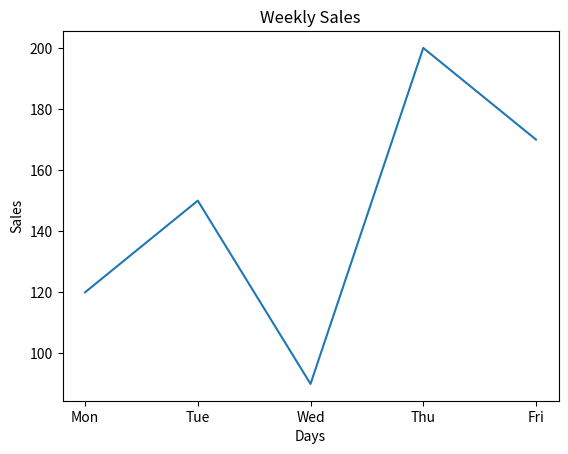

Write Python code to recreate this figure.
import matplotlib.pyplot as plt   # First install => pip install matplotlib

# Data
days = ["Mon", "Tue", "Wed", "Thu", "Fri"]
sales = [120, 150, 90, 200, 170]

# Create chart
plt.plot(days, sales)

# Labels
plt.title("Weekly Sales")
plt.xlabel("Days")
plt.ylabel("Sales")

# Show chart
plt.show()
